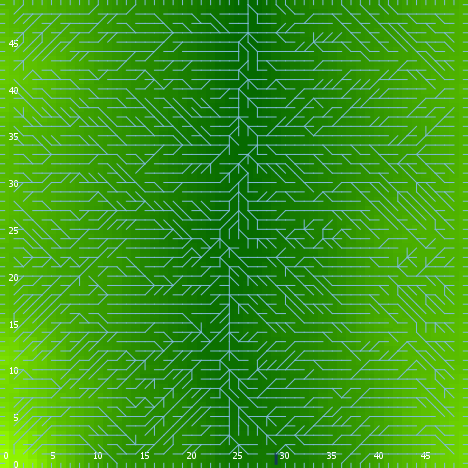

Data behind this chart, as committed beside it:
export-world data (NetLogo 6.0.4)
land_05_withInitialEcologicalCommunity.n…
06/24/2020 23:04:43:236 +0100
RANDOM STATE
0 0 -1727483681 185 1.119611549615465 fa…
GLOBALS
min-pxcor, max-pxcor, min-pycor, max-pycor, perspective, subject, nextIndex, directed-links, ticks, display-mode, ecol_brushfrequencyinflection, ecol_brushfrequencyrate, ecol_grassfrequencyinflection, ecol_grassfrequencyrate, ecol_woodfrequencyinflection, ecol_woodfrequencyrate, elevationdistribution, elev_algorithm-style, elev_featureanglerange, elev_inversioniterations, elev_noise, elev_numdepressions, elev_numprotuberances, elev_numranges
0, 49, 0, 49, 0, nobody, 2600, "UNDIRECTED", -1, "elevation (m)", 19, 0.06836, 4.828, 0.1628, 37.31, 0.08022, [-15.128719623927227 8.37964607468582 -0…, "C#", 9.797, 0.006944, 4.049, 8, 5, 33
TURTLES
who, color, heading, xcor, ycor, shape, label, label-color, breed, hidden?, size, pen-size, pen-mode, numpoints
0, 55, 185, 3, 22, "default", "", 9.9, {breed flowholders}, true, 1, 1, "up", 
1, 5, 343, 29, 21, "default", "", 9.9, {breed flowholders}, true, 1, 1, "up", 
2, 15, 213, 30, 44, "default", "", 9.9, {breed flowholders}, true, 1, 1, "up", 
3, 65, 304, 34, 6, "default", "", 9.9, {breed flowholders}, true, 1, 1, "up", 
4, 65, 16, 3, 8, "default", "", 9.9, {breed flowholders}, true, 1, 1, "up", 
5, 55, 180, 31, 14, "default", "", 9.9, {breed flowholders}, true, 1, 1, "up", 
6, 125, 54, 39, 32, "default", "", 9.9, {breed flowholders}, true, 1, 1, "up", 
7, 25, 69, 7, 13, "default", "", 9.9, {breed flowholders}, true, 1, 1, "up", 
8, 45, 186, 13, 16, "default", "", 9.9, {breed flowholders}, true, 1, 1, "up", 
9, 25, 221, 12, 36, "default", "", 9.9, {breed flowholders}, true, 1, 1, "up", 
10, 115, 294, 40, 23, "default", "", 9.9, {breed flowholders}, true, 1, 1, "up", 
11, 135, 201, 35, 32, "default", "", 9.9, {breed flowholders}, true, 1, 1, "up", 
12, 85, 201, 6, 32, "default", "", 9.9, {breed flowholders}, true, 1, 1, "up", 
13, 95, 188, 20, 12, "default", "", 9.9, {breed flowholders}, true, 1, 1, "up", 
14, 135, 325, 36, 33, "default", "", 9.9, {breed flowholders}, true, 1, 1, "up", 
15, 85, 345, 13, 22, "default", "", 9.9, {breed flowholders}, true, 1, 1, "up", 
16, 125, 343, 40, 43, "default", "", 9.9, {breed flowholders}, true, 1, 1, "up", 
17, 125, 207, 24, 32, "default", "", 9.9, {breed flowholders}, true, 1, 1, "up", 
18, 5, 307, 26, 17, "default", "", 9.9, {breed flowholders}, true, 1, 1, "up", 
19, 35, 178, 21, 26, "default", "", 9.9, {breed flowholders}, true, 1, 1, "up", 
20, 45, 70, 46, 16, "default", "", 9.9, {breed flowholders}, true, 1, 1, "up", 
21, 105, 175, 33, 15, "default", "", 9.9, {breed flowholders}, true, 1, 1, "up", 
22, 55, 220, 7, 25, "default", "", 9.9, {breed flowholders}, true, 1, 1, "up", 
23, 97, 270, 0, 10, "line half", "", 9.9, {breed flowholders}, false, 1, 1, "up", 
24, 65, 29, 46, 4, "default", "", 9.9, {breed flowholders}, true, 1, 1, "up", 
25, 45, 137, 10, 15, "default", "", 9.9, {breed flowholders}, true, 1, 1, "up", 
26, 105, 60, 10, 2, "default", "", 9.9, {breed flowholders}, true, 1, 1, "up", 
27, 105, 62, 8, 47, "default", "", 9.9, {breed flowholders}, true, 1, 1, "up", 
28, 97, 180, 33, 0, "line half", "", 9.9, {breed flowholders}, false, 1, 1, "up", 
29, 115, 17, 35, 11, "default", "", 9.9, {breed flowholders}, true, 1, 1, "up", 
30, 65, 135, 42, 43, "default", "", 9.9, {breed flowholders}, true, 1, 1, "up", 
31, 115, 22, 8, 19, "default", "", 9.9, {breed flowholders}, true, 1, 1, "up", 
32, 65, 179, 31, 45, "default", "", 9.9, {breed flowholders}, true, 1, 1, "up", 
33, 97, 180, 2, 0, "line half", "", 9.9, {breed flowholders}, false, 1, 1, "up", 
34, 45, 275, 32, 4, "default", "", 9.9, {breed flowholders}, true, 1, 1, "up", 
35, 105, 122, 33, 6, "default", "", 9.9, {breed flowholders}, true, 1, 1, "up", 
36, 105, 129, 29, 35, "default", "", 9.9, {breed flowholders}, true, 1, 1, "up", 
37, 105, 18, 32, 5, "default", "", 9.9, {breed flowholders}, true, 1, 1, "up", 
38, 25, 159, 38, 2, "default", "", 9.9, {breed flowholders}, true, 1, 1, "up", 
39, 15, 146, 7, 3, "default", "", 9.9, {breed flowholders}, true, 1, 1, "up", 
40, 105, 294, 33, 29, "default", "", 9.9, {breed flowholders}, true, 1, 1, "up", 
41, 15, 335, 36, 26, "default", "", 9.9, {breed flowholders}, true, 1, 1, "up", 
42, 35, 151, 29, 46, "default", "", 9.9, {breed flowholders}, true, 1, 1, "up", 
43, 25, 105, 46, 26, "default", "", 9.9, {breed flowholders}, true, 1, 1, "up", 
44, 85, 68, 19, 26, "default", "", 9.9, {breed flowholders}, true, 1, 1, "up", 
45, 45, 196, 25, 28, "default", "", 9.9, {breed flowholders}, true, 1, 1, "up", 
46, 85, 73, 43, 29, "default", "", 9.9, {breed flowholders}, true, 1, 1, "up", 
47, 45, 186, 25, 11, "default", "", 9.9, {breed flowholders}, true, 1, 1, "up", 
48, 15, 155, 22, 35, "default", "", 9.9, {breed flowholders}, true, 1, 1, "up", 
49, 45, 34, 38, 5, "default", "", 9.9, {breed flowholders}, true, 1, 1, "up", 
50, 45, 51, 38, 40, "default", "", 9.9, {breed flowholders}, true, 1, 1, "up", 
... 12,270 more rows
